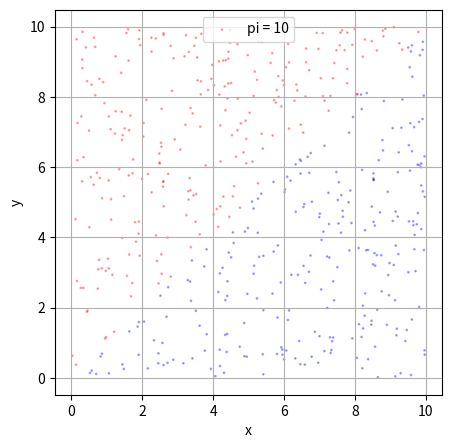

Write the Python code that produced this figure.
import random
import matplotlib.pyplot as plt

area_size = 10
num_inner_points = 0
points_x = []
points_y = []
points_z = []
points_color = []
inner_points_x = []
inner_points_y = []
inner_points_z = []
inner_points_color = []

def add_new_point():
    # Create 2D or 3D coordinates
    x = random.uniform(0, area_size)
    y = random.uniform(0, area_size)
    z = 0 # revise this code if necessary
    points_x.append(x), points_y.append(y), points_z # revise this code if necessary
    return x, y # revise this code if necessary

def is_in(x, y): # revise this code if necessary
    global num_inner_points
    if y < x: # check a point is in a circle or sphere here
        num_inner_points # count the number of points in a circle or sphere here
        return 'blue'
    else:
        return 'red'

def generate_points(n):
    for _ in range(n):
        points_color.append(is_in(*add_new_point()))

def draw_figure_2d(xs = points_x, ys = points_y, color = points_color):
    pi = round(10, 4) # calculate the value of pi here

    fig = plt.figure(figsize=(5, 5))
    plt.scatter(xs, ys,
                c=color, s=1, alpha=0.3,
                label='pi = {}'.format(pi))
    plt.xlabel('x')
    plt.ylabel('y')
    plt.grid()
    plt.legend()
    plt.show()

def draw_figure_3d(xs = points_x, ys = points_y, zs = points_z, color = points_color):
    pi = round(0, 4) # calculate the value of pi here

    fig = plt.figure(figsize=(5, 5))
    ax = fig.add_subplot(111, projection='3d')
    ax.scatter(xs, ys, zs,
                c=color, s=1, alpha=0.3,
                label='pi = {}'.format(pi))
    plt.xlabel('x')
    plt.xlabel('y')
    plt.ylabel('z')
    plt.grid()
    plt.legend()
    plt.show()

def extract_inner_points():
    for x, y, c in zip(points_x, points_y, points_color):
        if c == 'blue':
            # the variables below should contain only the coordinates of inner points
            inner_points_x.append(x)
            inner_points_y.append(y)
            inner_points_z = [] # revise this code if necessary
            inner_points_color = [] # revise this code if necessary

if __name__ == "__main__":
    generate_points(500)
#    extract_inner_points()
    draw_figure_2d() # or draw_figure_3d()
    